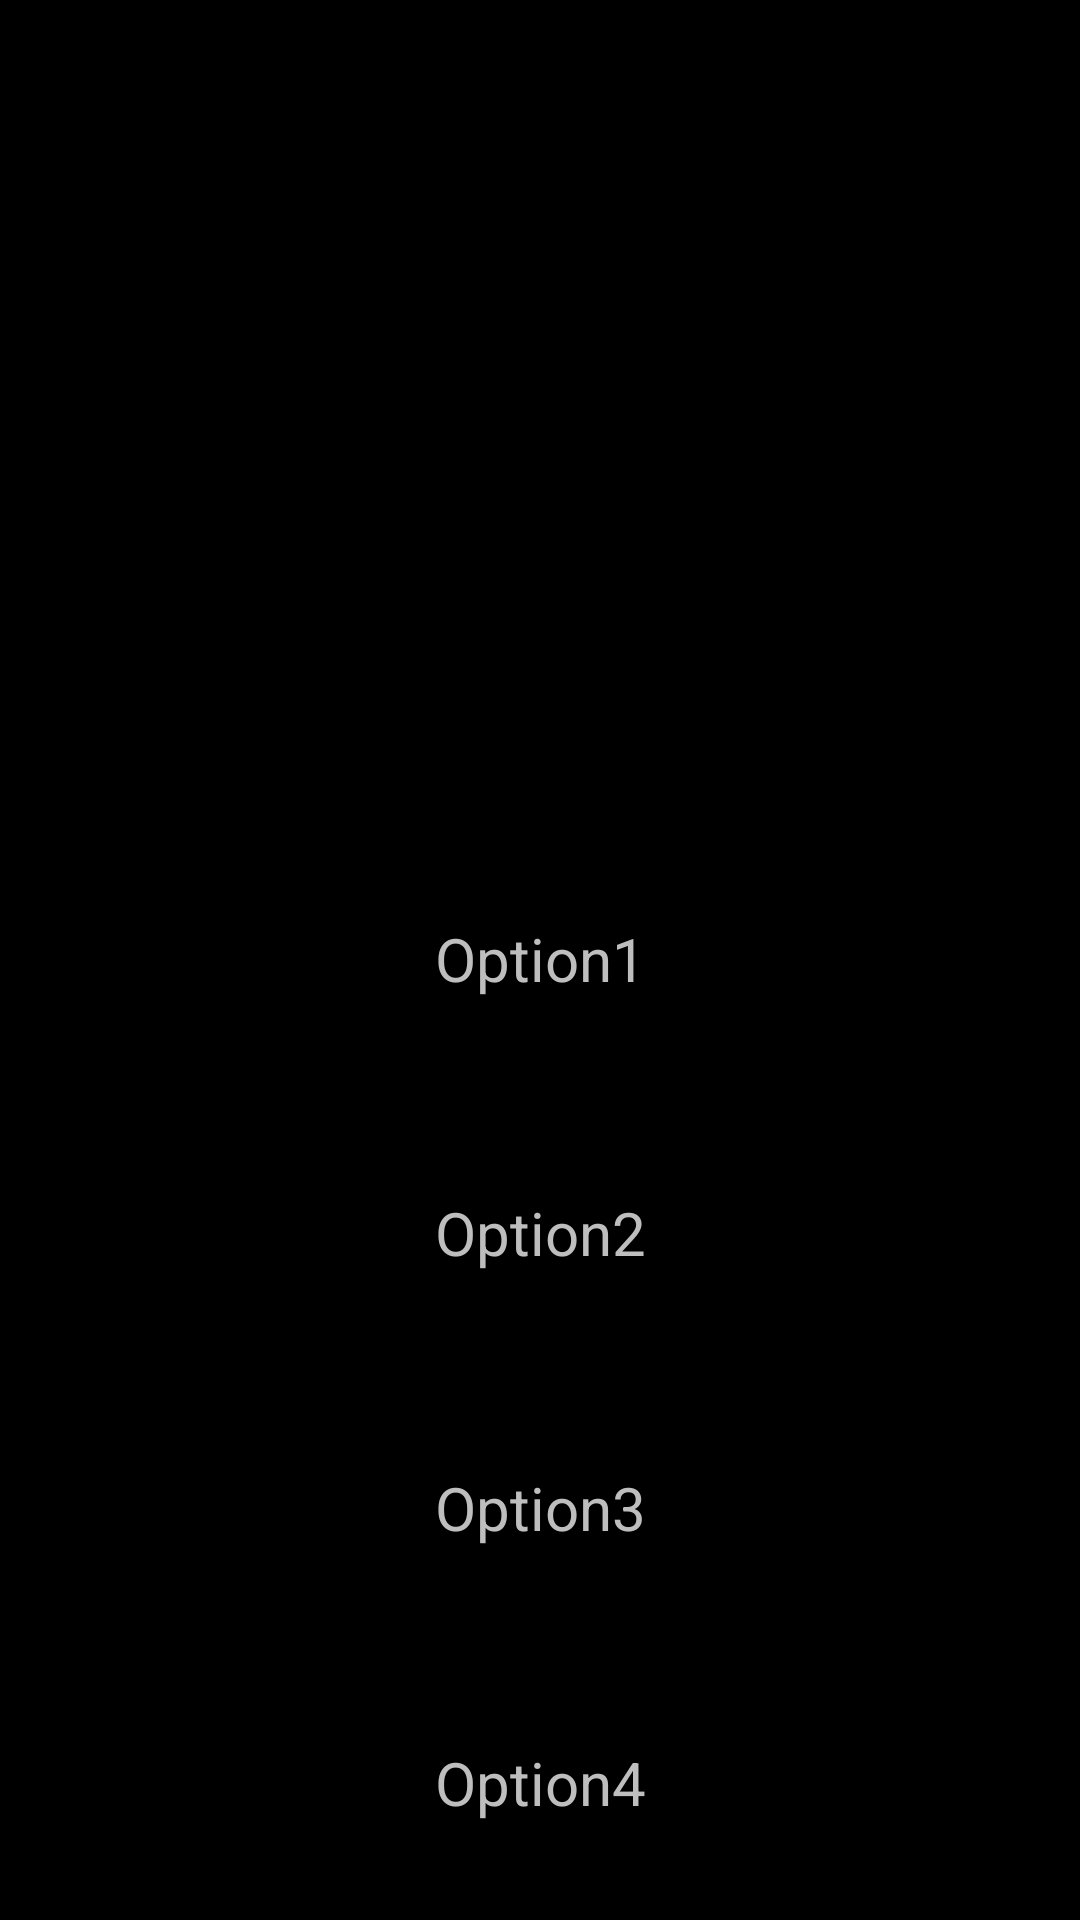

Produce the Android XML layout that renders to this screen, including the resource entries it uses.
<!-- AndroidManifest.xml: application theme AppTheme -->
<!-- res/layout/activity_home.xml -->
<LinearLayout xmlns:android="http://schemas.android.com/apk/res/android"
    xmlns:tools="http://schemas.android.com/tools"
    android:layout_width="match_parent"
    android:layout_height="match_parent"
    android:paddingLeft="@dimen/quiz_activity_horizontal_margin"
    android:paddingRight="@dimen/quiz_activity_horizontal_margin"
    tools:context=".HomeActivity"
    android:orientation="vertical">

    <LinearLayout
        android:layout_width="match_parent"
        android:layout_height="wrap_content"
        android:orientation="vertical"
        android:background="@color/choice_button"
        android:layout_weight="1">

        <ImageView
            android:id="@+id/main_image_view"
            android:layout_width="match_parent"
            android:layout_weight="3"
            android:layout_height="0dp"
            android:src="@drawable/test_image"
            android:scaleType="fitXY"/>

        <TextView
            android:id="@+id/choice_button_1"
            android:layout_weight="1"
            android:layout_width="match_parent"
            android:layout_height="0dp"
            android:layout_gravity="center"
            android:gravity="center"
            android:textSize="@dimen/choice_button_text_size"
            android:text="Option1"/>

        <TextView
            android:id="@+id/choice_button_2"
            android:layout_weight="1"
            android:layout_width="match_parent"
            android:layout_height="0dp"
            android:gravity="center"
            android:textSize="@dimen/choice_button_text_size"
            android:text="Option2"/>

        <TextView
            android:id="@+id/choice_button_3"
            android:layout_weight="1"
            android:layout_width="match_parent"
            android:layout_height="0dp"
            android:gravity="center"
            android:textSize="@dimen/choice_button_text_size"
            android:text="Option3"/>

        <TextView
            android:id="@+id/choice_button_4"
            android:layout_weight="1"
            android:layout_width="match_parent"
            android:layout_height="0dp"
            android:gravity="center"
            android:textSize="@dimen/choice_button_text_size"
            android:text="Option4"/>

    </LinearLayout>


</LinearLayout>
<!-- resources referenced by this layout -->
<resources>
  <color name="choice_button">#80000000</color>
  <dimen name="choice_button_text_size">20dp</dimen>
  <dimen name="quiz_activity_horizontal_margin">0dp</dimen>
  <style name="AppTheme" parent="@android:style/Theme.Holo">
  
          
          
      </style>
</resources>
